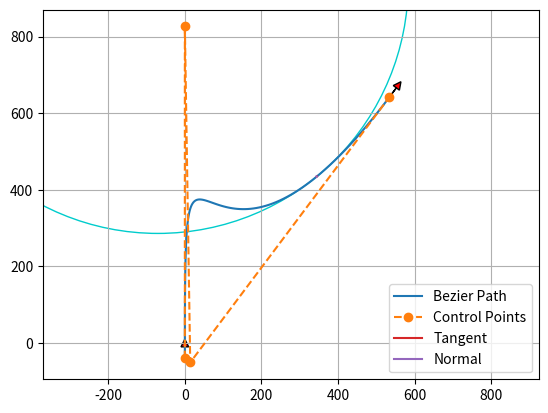

The matplotlib source for this figure:
"""

Path planning with Bezier curve.

[redacted]

"""

import matplotlib.pyplot as plt
import numpy as np
import scipy.special
import math

show_animation = True


def calc_4points_bezier_path(sx, sy, syaw, ex, ey, eyaw, offset):
    """
    Compute control points and path given start and end position.

    :param sx: (float) x-coordinate of the starting point
    :param sy: (float) y-coordinate of the starting point
    :param syaw: (float) yaw angle at start
    :param ex: (float) x-coordinate of the ending point
    :param ey: (float) y-coordinate of the ending point
    :param eyaw: (float) yaw angle at the end
    :param offset: (float)
    :return: (numpy array, numpy array)
    """
    dist = np.hypot(sx - ex, sy - ey) / offset
    control_points = np.array(
        [[sx, sy],
         [sx + dist * np.cos(syaw), sy + dist * np.sin(syaw)],
         [ex - dist * np.cos(eyaw), ey - dist * np.sin(eyaw)],
         [ex, ey]])

    path = calc_bezier_path(control_points, n_points=100)

    return path, control_points


def calc_bezier_path(control_points, n_points=100):
    """
    Compute bezier path (trajectory) given control points.

    :param control_points: (numpy array)
    :param n_points: (int) number of points in the trajectory
    :return: (numpy array)
    """
    traj = []
    for t in np.linspace(0, 1, n_points):
        traj.append(bezier(t, control_points))

    return np.array(traj)


def bernstein_poly(n, i, t):
    """
    Bernstein polynom.

    :param n: (int) polynom degree
    :param i: (int)
    :param t: (float)
    :return: (float)
    """
    return scipy.special.comb(n, i) * t ** i * (1 - t) ** (n - i)


def bezier(t, control_points):
    """
    Return one point on the bezier curve.

    :param t: (float) number in [0, 1]
    :param control_points: (numpy array)
    :return: (numpy array) Coordinates of the point
    """
    n = len(control_points) - 1
    return np.sum([bernstein_poly(n, i, t) * control_points[i] for i in range(n + 1)], axis=0)


def bezier_derivatives_control_points(control_points, n_derivatives):
    """
    Compute control points of the successive derivatives of a given bezier curve.

    A derivative of a bezier curve is a bezier curve.
    See https://pomax.github.io/bezierinfo/#derivatives
    for detailed explanations

    :param control_points: (numpy array)
    :param n_derivatives: (int)
    e.g., n_derivatives=2 -> compute control points for first and second derivatives
    :return: ([numpy array])
    """
    w = {0: control_points}
    for i in range(n_derivatives):
        n = len(w[i])
        w[i + 1] = np.array([(n - 1) * (w[i][j + 1] - w[i][j])
                             for j in range(n - 1)])
    return w


def curvature(dx, dy, ddx, ddy):
    """
    Compute curvature at one point given first and second derivatives.

    :param dx: (float) First derivative along x axis
    :param dy: (float)
    :param ddx: (float) Second derivative along x axis
    :param ddy: (float)
    :return: (float)
    """
    return (dx * ddy - dy * ddx) / (dx ** 2 + dy ** 2) ** (3 / 2)


def plot_arrow(x, y, yaw, length=30.0, width=20.0, fc="r", ec="k"):  # pragma: no cover
    """Plot arrow."""
    if not isinstance(x, float):
        for (ix, iy, iyaw) in zip(x, y, yaw):
            plot_arrow(ix, iy, iyaw)
    else:
        plt.arrow(x, y, length * np.cos(yaw), length * np.sin(yaw),
                  fc=fc, ec=ec, head_width=width, head_length=width)
        plt.plot(x, y)


def main():
    """Plot an example bezier curve."""
    start_x = 0.0  # [m]
    start_y = -40.0  # [m]
    start_yaw = np.radians(90.0)  # [rad]

    end_x = 534.0  # [m]
    end_y = 642.0  # [m]
    yaw = -0.05
    if end_x > 0:
        end_yaw = math.atan(end_y/end_x) - yaw  # [rad]
    elif end_x < 0:
        end_yaw = abs(math.atan(end_x/end_y)) - yaw + math.pi/2
    offset = 1.0

    path, control_points = calc_4points_bezier_path(
        start_x, start_y, start_yaw, end_x, end_y, end_yaw, offset)

    # Note: alternatively, instead of specifying start and end position
    # you can directly define n control points and compute the path:
    # control_points = np.array([[5., 1.], [-2.78, 1.], [-11.5, -4.5], [-6., -8.]])
    # path = calc_bezier_path(control_points, n_points=100)

    # Display the tangent, normal and radius of cruvature at a given point
    t = 0.86  # Number in [0, 1]
    x_target, y_target = bezier(t, control_points)
    derivatives_cp = bezier_derivatives_control_points(control_points, 2)
    point = bezier(t, control_points)
    dt = bezier(t, derivatives_cp[1])
    ddt = bezier(t, derivatives_cp[2])
    # Radius of curvature
    radius = 1 / curvature(dt[0], dt[1], ddt[0], ddt[1])
    # Normalize derivative
    dt /= np.linalg.norm(dt, 2)
    tangent = np.array([point, point + dt])
    normal = np.array([point, point + [- dt[1], dt[0]]])
    curvature_center = point + np.array([- dt[1], dt[0]]) * radius
    circle = plt.Circle(tuple(curvature_center), radius,
                        color=(0, 0.8, 0.8), fill=False, linewidth=1)

    assert path.T[0][0] == start_x, "path is invalid"
    assert path.T[1][0] == start_y, "path is invalid"
    assert path.T[0][-1] == end_x, "path is invalid"
    assert path.T[1][-1] == end_y, "path is invalid"

    if show_animation:  # pragma: no cover
        fig, ax = plt.subplots()
        ax.plot(path.T[0], path.T[1], label="Bezier Path")
        ax.plot(control_points.T[0], control_points.T[1],
                '--o', label="Control Points")
        ax.plot(x_target, y_target)
        ax.plot(tangent[:, 0], tangent[:, 1], label="Tangent")
        ax.plot(normal[:, 0], normal[:, 1], label="Normal")
        ax.add_artist(circle)
        plot_arrow(start_x, start_y, start_yaw)
        plot_arrow(end_x, end_y, end_yaw)
        ax.legend()
        ax.axis("equal")
        ax.grid(True)
        plt.show()


def main2():
    """Show the effect of the offset."""
    start_x = 10.0  # [m]
    start_y = 1.0  # [m]
    start_yaw = np.radians(180.0)  # [rad]

    end_x = -0.0  # [m]
    end_y = -3.0  # [m]
    end_yaw = np.radians(-45.0)  # [rad]

    for offset in np.arange(1.0, 5.0, 1.0):
        path, control_points = calc_4points_bezier_path(
            start_x, start_y, start_yaw, end_x, end_y, end_yaw, offset)
        assert path.T[0][0] == start_x, "path is invalid"
        assert path.T[1][0] == start_y, "path is invalid"
        assert path.T[0][-1] == end_x, "path is invalid"
        assert path.T[1][-1] == end_y, "path is invalid"

        if show_animation:  # pragma: no cover
            plt.plot(path.T[0], path.T[1], label="Offset=" + str(offset))

    if show_animation:  # pragma: no cover
        plot_arrow(start_x, start_y, start_yaw)
        plot_arrow(end_x, end_y, end_yaw)
        plt.legend()
        plt.axis("equal")
        plt.grid(True)
        plt.show()


if __name__ == '__main__':
    main()
    #  main2()
